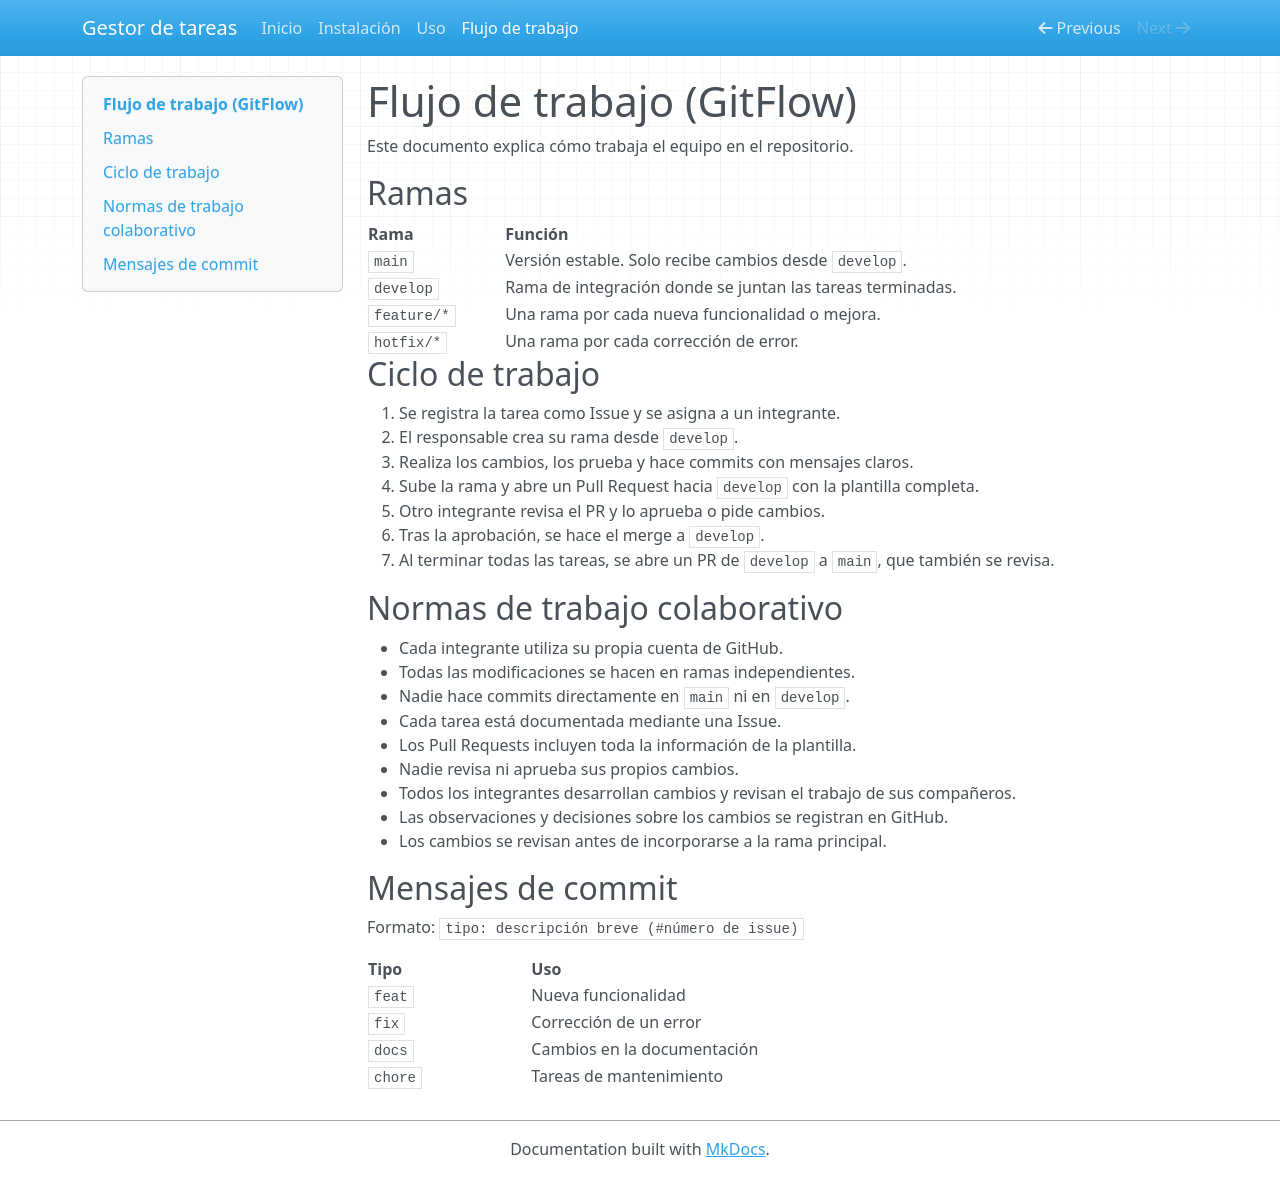

repository: aporcar25/plantillas-gestor-tareas · page: flujo-de-trabajo/index.html · generator: mkdocs

# Flujo de trabajo (GitFlow)

Este documento explica cómo trabaja el equipo en el repositorio.

## Ramas

| Rama | Función |
|---|---|
| `main` | Versión estable. Solo recibe cambios desde `develop`. |
| `develop` | Rama de integración donde se juntan las tareas terminadas. |
| `feature/*` | Una rama por cada nueva funcionalidad o mejora. |
| `hotfix/*` | Una rama por cada corrección de error. |

## Ciclo de trabajo

1. Se registra la tarea como Issue y se asigna a un integrante.
2. El responsable crea su rama desde `develop`.
3. Realiza los cambios, los prueba y hace commits con mensajes claros.
4. Sube la rama y abre un Pull Request hacia `develop` con la plantilla completa.
5. Otro integrante revisa el PR y lo aprueba o pide cambios.
6. Tras la aprobación, se hace el merge a `develop`.
7. Al terminar todas las tareas, se abre un PR de `develop` a `main`, que también se revisa.

## Normas de trabajo colaborativo

- Cada integrante utiliza su propia cuenta de GitHub.
- Todas las modificaciones se hacen en ramas independientes.
- Nadie hace commits directamente en `main` ni en `develop`.
- Cada tarea está documentada mediante una Issue.
- Los Pull Requests incluyen toda la información de la plantilla.
- Nadie revisa ni aprueba sus propios cambios.
- Todos los integrantes desarrollan cambios y revisan el trabajo de sus compañeros.
- Las observaciones y decisiones sobre los cambios se registran en GitHub.
- Los cambios se revisan antes de incorporarse a la rama principal.

## Mensajes de commit

Formato: `tipo: descripción breve (#número de issue)`

| Tipo | Uso |
|---|---|
| `feat` | Nueva funcionalidad |
| `fix` | Corrección de un error |
| `docs` | Cambios en la documentación |
| `chore` | Tareas de mantenimiento |
